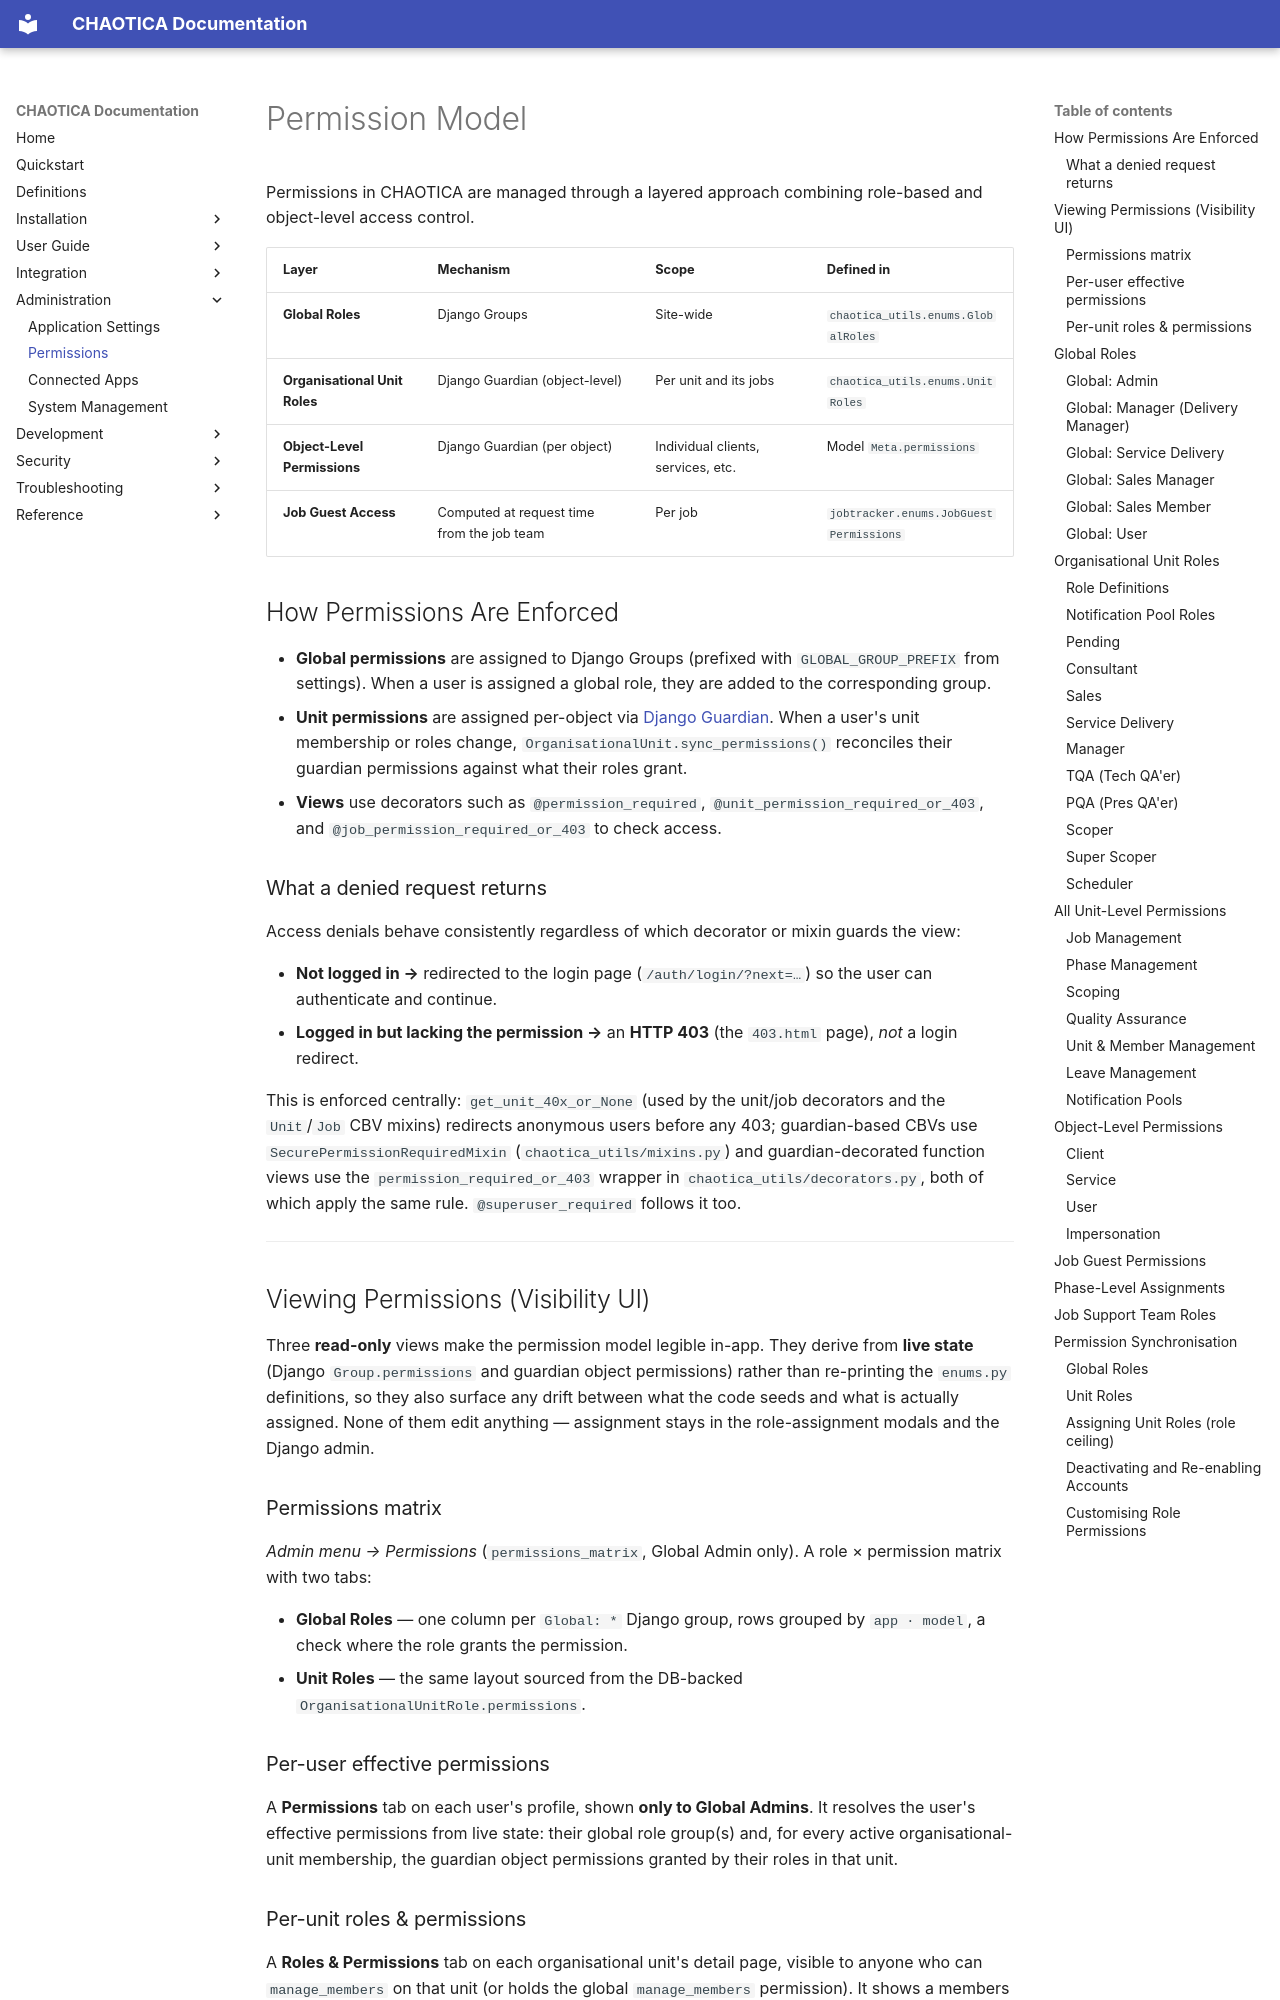

repository: brainthee/CHAOTICA · page: administration/permissions/index.html · generator: mkdocs

# Permission Model

Permissions in CHAOTICA are managed through a layered approach combining role-based and object-level access control.

| Layer | Mechanism | Scope | Defined in |
|---|---|---|---|
| **Global Roles** | Django Groups | Site-wide | `chaotica_utils.enums.GlobalRoles` |
| **Organisational Unit Roles** | Django Guardian (object-level) | Per unit and its jobs | `chaotica_utils.enums.UnitRoles` |
| **Object-Level Permissions** | Django Guardian (per object) | Individual clients, services, etc. | Model `Meta.permissions` |
| **Job Guest Access** | Computed at request time from the job team | Per job | `jobtracker.enums.JobGuestPermissions` |

## How Permissions Are Enforced

- **Global permissions** are assigned to Django Groups (prefixed with `GLOBAL_GROUP_PREFIX` from settings). When a user is assigned a global role, they are added to the corresponding group.
- **Unit permissions** are assigned per-object via [Django Guardian](https://django-guardian.readthedocs.io/). When a user's unit membership or roles change, `OrganisationalUnit.sync_permissions()` reconciles their guardian permissions against what their roles grant.
- **Views** use decorators such as `@permission_required`, `@unit_permission_required_or_403`, and `@job_permission_required_or_403` to check access.

### What a denied request returns

Access denials behave consistently regardless of which decorator or mixin guards
the view:

- **Not logged in →** redirected to the login page (`/auth/login/?next=…`) so the
  user can authenticate and continue.
- **Logged in but lacking the permission →** an **HTTP 403** (the `403.html`
  page), *not* a login redirect.

This is enforced centrally: `get_unit_40x_or_None` (used by the unit/job
decorators and the `Unit`/`Job` CBV mixins) redirects anonymous users before any
403; guardian-based CBVs use `SecurePermissionRequiredMixin`
(`chaotica_utils/mixins.py`) and guardian-decorated function views use the
`permission_required_or_403` wrapper in `chaotica_utils/decorators.py`, both of
which apply the same rule. `@superuser_required` follows it too.

---

## Viewing Permissions (Visibility UI)

Three **read-only** views make the permission model legible in-app. They derive
from **live state** (Django `Group.permissions` and guardian object permissions)
rather than re-printing the `enums.py` definitions, so they also surface any drift
between what the code seeds and what is actually assigned. None of them edit
anything — assignment stays in the role-assignment modals and the Django admin.
